Run: headless pygame with SDL's dummy video driver; simulated clock (each Clock.tick advances the game by its frame time, no real sleeping); random seed 0; keys injected as events and as key.get_pressed() state; no mouse input.
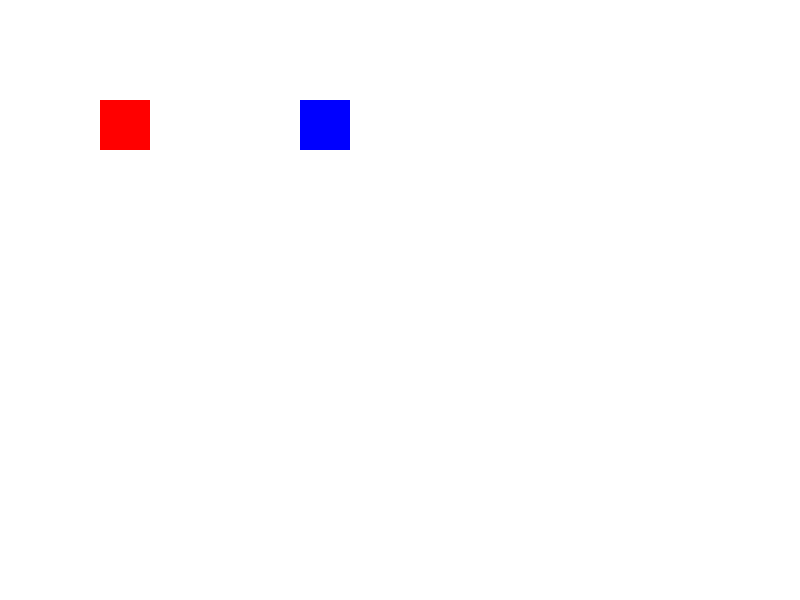
Frame 1 of 4 · flips 1–60 · no input
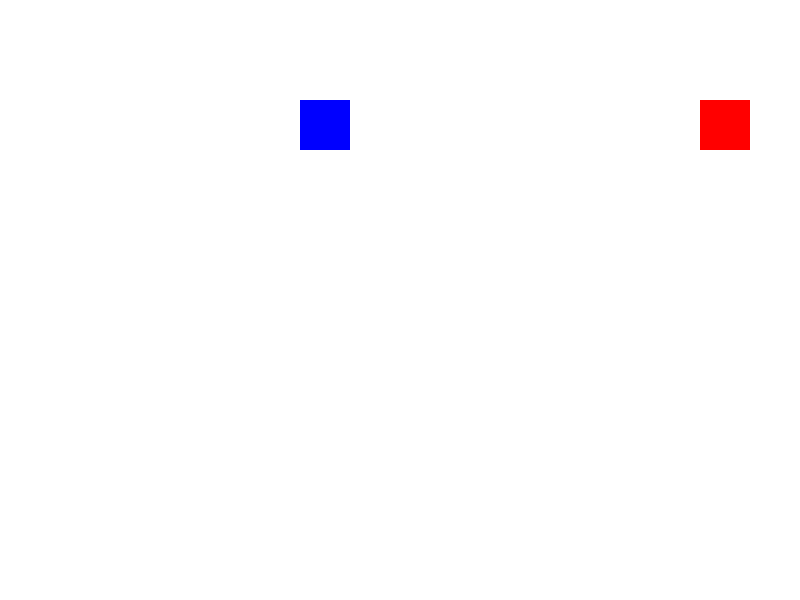
Frame 2 of 4 · flips 61–180 · tapped SPACE, RETURN · held RIGHT (→), D
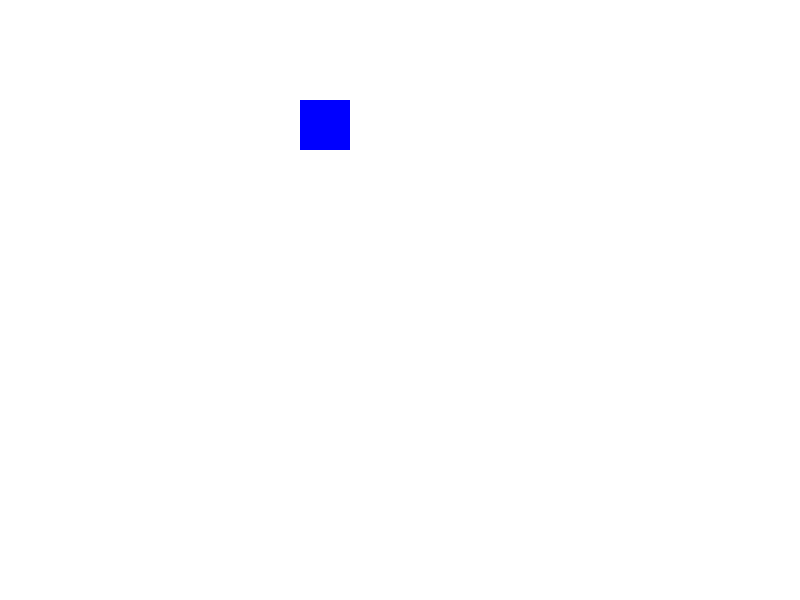
Frame 3 of 4 · flips 181–300 · held DOWN (↓), S
Frame 4 of 4 · flips 301–420 · held LEFT (←), A, UP (↑), W · screen same as frame 1, image omitted

The pygame program that drew these frames:

import pygame

pygame.init()

SCREEN_WIDTH = 800
SCREEN_HEIGHT = 600
FPS = 60

screen = pygame.display.set_mode((SCREEN_WIDTH, SCREEN_HEIGHT))
pygame.display.set_caption("Sprite Movement Example")

class Sprite(pygame.sprite.Sprite):
    def __init__(self, color, width, height, x, y):
        super().__init__()
        self.image = pygame.Surface((width, height))
        self.image.fill(color)
        self.rect = self.image.get_rect(topleft=(x, y))

sprite1 = Sprite((255, 0, 0), 50, 50, 100, 100)
sprite2 = Sprite((0, 0, 255), 50, 50, 300, 100)

sprites = pygame.sprite.Group(sprite1, sprite2)

running = True
clock = pygame.time.Clock()

while running:
    for event in pygame.event.get():
        if event.type == pygame.QUIT:
            running = False

    keys = pygame.key.get_pressed()
    if keys[pygame.K_LEFT]:
        sprite1.rect.x -= 5
    if keys[pygame.K_RIGHT]:
        sprite1.rect.x += 5
    if keys[pygame.K_UP]:
        sprite1.rect.y -= 5
    if keys[pygame.K_DOWN]:
        sprite1.rect.y += 5

    screen.fill((255, 255, 255))
    sprites.draw(screen)
    pygame.display.flip()
    clock.tick(FPS)

pygame.quit()
